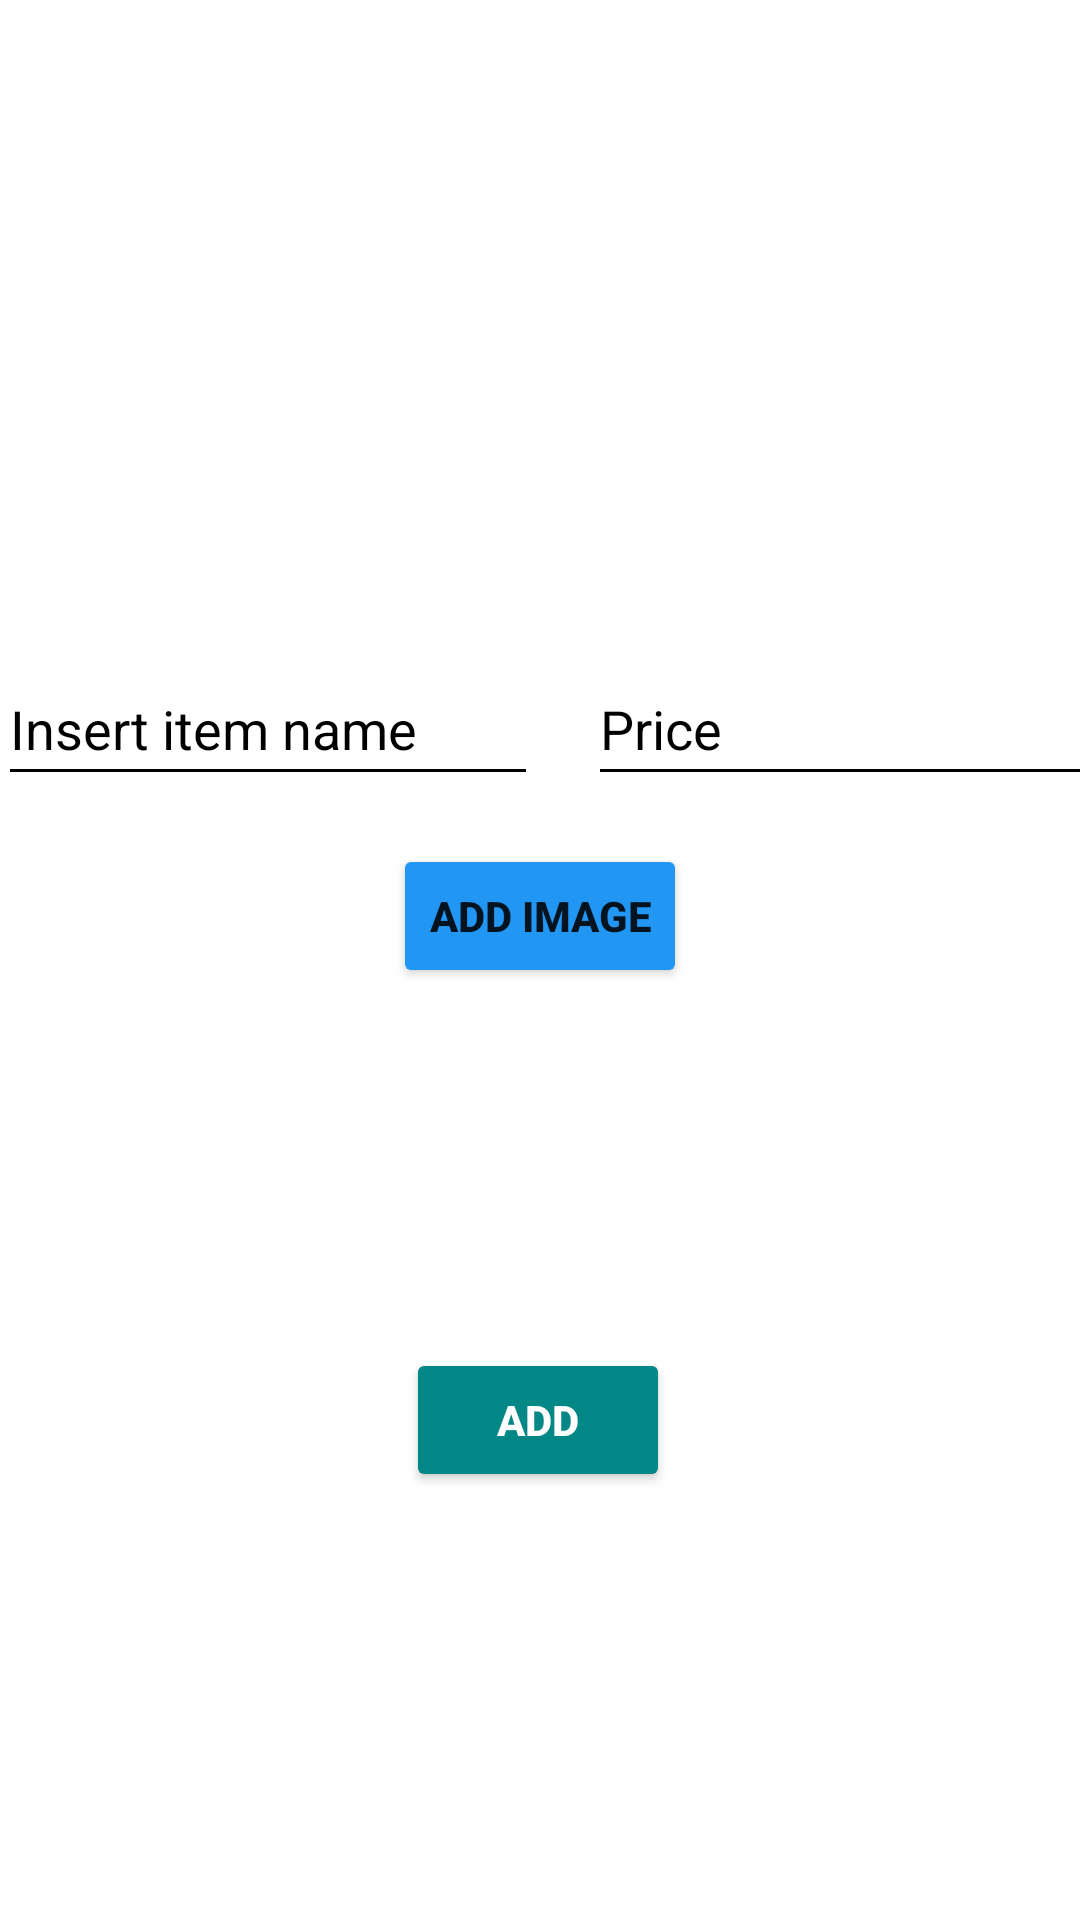

Here is an Android app screen rendered from its layout file. Give the layout XML and the strings, colors and styles it references.
<!-- AndroidManifest.xml: application theme Theme.Projeto -->
<!-- res/layout/fragment_adiciona_item.xml -->
<?xml version="1.0" encoding="utf-8"?>
<androidx.constraintlayout.widget.ConstraintLayout xmlns:android="http://schemas.android.com/apk/res/android"
    xmlns:app="http://schemas.android.com/apk/res-auto"
    xmlns:tools="http://schemas.android.com/tools"
    android:layout_width="match_parent"
    android:layout_height="match_parent">

    <EditText
        android:id="@+id/nome_item"
        android:layout_width="180dp"
        android:layout_height="48dp"
        android:layout_marginStart="16dp"
        android:layout_marginEnd="1dp"
        android:autofillHints="emailAddress"
        android:backgroundTint="@color/txtColor"
        android:ems="10"
        android:hint="@string/insert_item_name"
        android:inputType="text"
        android:labelFor="@id/nome_item"
        android:textColor="@color/txtColor"
        android:textColorHint="@color/txtColor"
        app:layout_constraintBottom_toBottomOf="parent"
        app:layout_constraintEnd_toStartOf="@+id/preco_item"
        app:layout_constraintStart_toStartOf="parent"
        app:layout_constraintTop_toTopOf="parent"
        app:layout_constraintVertical_bias="0.367"
        tools:ignore="LabelFor" />


    <Button
        android:id="@+id/novo_item"
        android:layout_width="wrap_content"
        android:layout_height="wrap_content"
        android:layout_marginTop="120dp"
        android:backgroundTint="@color/teal_700"
        android:text="@string/btn_add_lista_str"
        android:textColor="@color/white"
        android:textStyle="bold"
        app:icon="@android:drawable/btn_star_big_on"
        app:iconTint="#E1E644"
        app:layout_constraintEnd_toEndOf="parent"
        app:layout_constraintHorizontal_bias="0.498"
        app:layout_constraintStart_toStartOf="parent"
        app:layout_constraintTop_toBottomOf="@+id/inserir_img" />

    <EditText
        android:id="@+id/preco_item"
        android:layout_width="180dp"
        android:layout_height="48dp"
        android:layout_marginStart="16dp"
        android:layout_marginEnd="1dp"
        android:autofillHints="emailAddress"
        android:backgroundTint="@color/txtColor"
        android:ems="10"
        android:hint="@string/price_new_item"
        android:inputType="numberDecimal"
        android:labelFor="@id/nome_item"
        android:textColor="@color/txtColor"
        android:textColorHint="@color/txtColor"
        app:layout_constraintBottom_toBottomOf="parent"
        app:layout_constraintEnd_toEndOf="parent"
        app:layout_constraintStart_toEndOf="@+id/nome_item"
        app:layout_constraintTop_toTopOf="parent"
        app:layout_constraintVertical_bias="0.367"
        tools:ignore="LabelFor" />

    <Button
        android:id="@+id/inserir_img"
        android:layout_width="wrap_content"
        android:layout_height="wrap_content"
        android:layout_marginTop="16dp"
        android:backgroundTint="#2196F3"
        android:text="@string/add_image"
        android:textStyle="bold"
        app:icon="@android:drawable/ic_input_add"
        app:iconTint="#0CD54F"
        app:layout_constraintBottom_toTopOf="@+id/novo_item"
        app:layout_constraintEnd_toEndOf="parent"
        app:layout_constraintStart_toStartOf="parent"
        app:layout_constraintTop_toBottomOf="@+id/nome_item" />
</androidx.constraintlayout.widget.ConstraintLayout>
<!-- resources referenced by this layout -->
<resources>
  <color name="teal_700">#FF018786</color>
  <color name="txtColor">#000000</color>
  <color name="white">#FFFFFFFF</color>
  <string name="add_image">Add image</string>
  <string name="btn_add_lista_str">Add</string>
  <string name="insert_item_name">Insert item name</string>
  <string name="price_new_item">Price</string>
  <style name="Theme.Projeto" parent="Theme.MaterialComponents.Light.NoActionBar">
          
          <item name="colorPrimary">#43A047</item>
          <item name="colorPrimaryVariant">#43A047</item>
          <item name="colorOnPrimary">@color/white</item>
          
          <item name="colorSecondary">@color/teal_200</item>
          <item name="colorSecondaryVariant">@color/teal_700</item>
          <item name="colorOnSecondary">@color/black</item>
          
          <item name="android:statusBarColor">?attr/colorPrimaryVariant</item>
          
      </style>
  <color name="teal_200">#FF03DAC5</color>
  <color name="black">#FF000000</color>
</resources>
